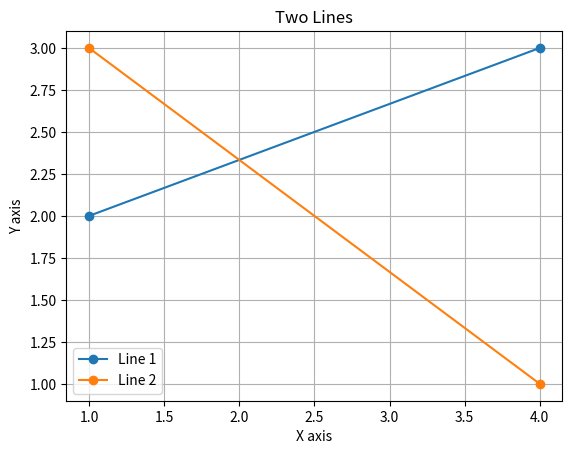

The script that saved this image:
import matplotlib.pyplot as plt

# Define the start and end points for two lines
# Line 1 points
x1_start, y1_start = (1, 2)  # Starting point for Line 1
x1_end, y1_end = (4, 3)     # Ending point for Line 1

# Line 2 points
x2_start, y2_start = (1, 3)  # Starting point for Line 2
x2_end, y2_end = (4, 1)     # Ending point for Line 2

# Plot Line 1
plt.plot([x1_start, x1_end], [y1_start, y1_end], label='Line 1', marker='o')

# Plot Line 2
plt.plot([x2_start, x2_end], [y2_start, y2_end], label='Line 2', marker='o')

# Add labels and legend
plt.xlabel('X axis')
plt.ylabel('Y axis')
plt.title('Two Lines')
plt.legend()

# Show the plot
plt.grid(True)
plt.show()
